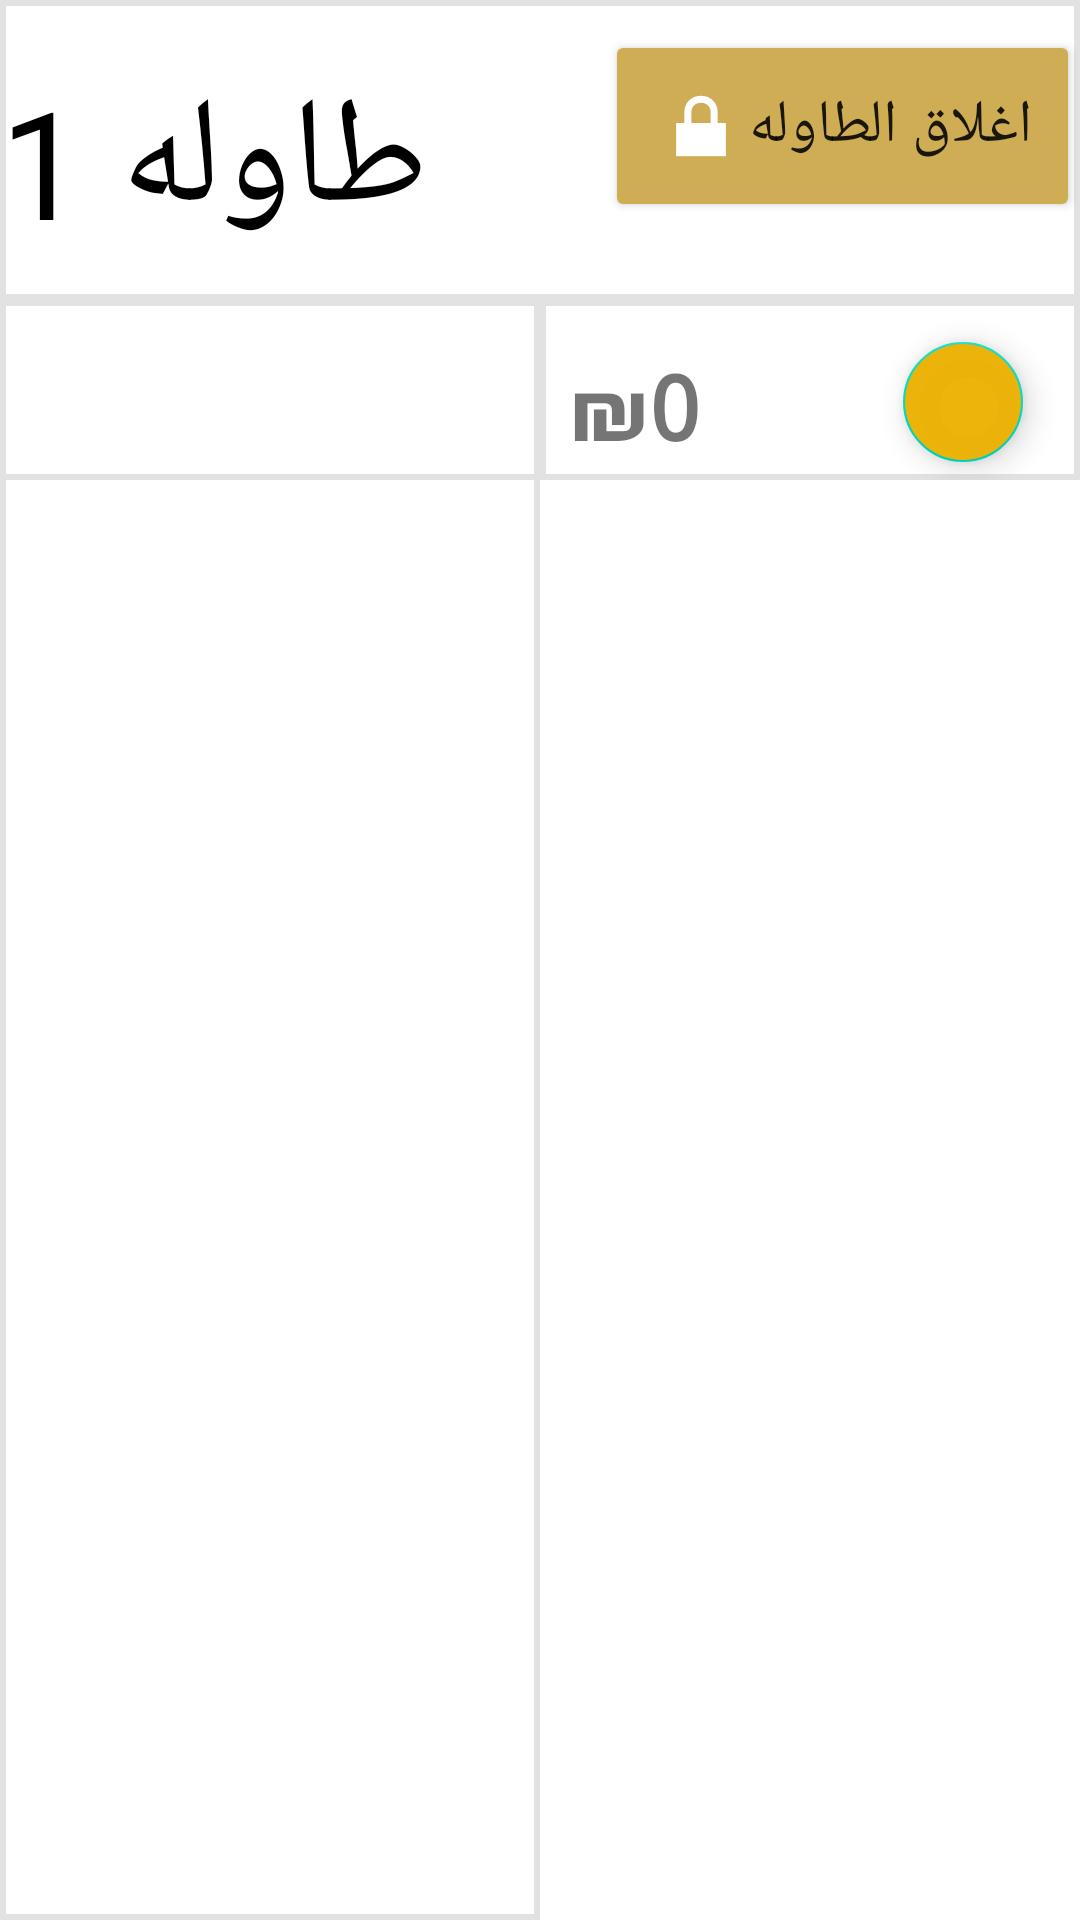

Android layout source for this screen:
<!-- AndroidManifest.xml: application theme Theme.OrderTakerFrontEnd -->
<!-- res/layout/activity_order.xml -->
<?xml version="1.0" encoding="utf-8"?>
<LinearLayout xmlns:android="http://schemas.android.com/apk/res/android"
    xmlns:app="http://schemas.android.com/apk/res-auto"
    xmlns:tools="http://schemas.android.com/tools"
    android:layout_width="match_parent"
    android:layout_height="match_parent"
    android:orientation="vertical"
    android:layout_weight="1"
    android:weightSum="2"
    tools:context=".OrderActivity">


    <LinearLayout
        android:layout_width="match_parent"
        android:layout_height="100dp"
        android:background="@drawable/classic_border"
        android:orientation="horizontal">

        <LinearLayout
            android:layout_width="wrap_content"
            android:layout_height="wrap_content"
            android:layout_weight="1">
            <TextView
                android:layout_width="wrap_content"
                android:layout_height="wrap_content"
                android:text="طاوله 1"
                android:textColor="@color/black"
                android:textSize="50dp"
                android:layout_marginRight="20dp"
                android:layout_marginTop="20dp"></TextView>

        </LinearLayout>

        <LinearLayout
            android:layout_width="wrap_content"
            android:layout_height="wrap_content"
            android:orientation="horizontal">

            <Button
                android:id="@+id/close"
                android:layout_width="fill_parent"
                android:layout_height="wrap_content"
                android:padding="16dp"
                android:text="اغلاق الطاوله"
                android:layout_marginLeft="20dp"
                android:layout_marginTop="10dp"
                android:backgroundTint="@color/gold"
                android:drawableTint="@color/white"
                android:drawableLeft="@android:drawable/ic_lock_lock"
                android:textSize="20dp"/>


        </LinearLayout>

    </LinearLayout>


    <LinearLayout
        android:layout_width="match_parent"
        android:layout_height="match_parent"
        android:orientation="horizontal">
        
        <LinearLayout
            android:layout_width="0dp"
            android:layout_height="match_parent"
            android:background="@drawable/classic_border"
            android:layout_weight=".48"
            android:orientation="vertical">

            <com.google.android.material.tabs.TabLayout
                android:id="@+id/categories"
                android:layout_width="match_parent"
                android:layout_height="60dp"
                android:background="@drawable/classic_border"
                app:tabIconTint="@color/amber"
                app:tabIndicatorColor="@color/gold2"
                app:tabMaxWidth="100dp"
                app:tabMode="scrollable"
                app:tabPaddingEnd="0dp"
                app:tabPaddingStart="0dp"
                app:tabTextAppearance="@style/TextAppearance.AppCompat.Body1"
                app:tabTextColor="@color/black"/>

            <ListView
                android:id="@+id/menu_holder"
                android:layout_width="match_parent"
                android:layout_height="match_parent"></ListView>


        </LinearLayout>

        <LinearLayout
            android:layout_width="0dp"
            android:layout_height="wrap_content"
            android:background="@drawable/classic_border"
            android:layout_weight=".48"
            android:orientation="vertical">

            <RelativeLayout
                android:layout_width="match_parent"
                android:layout_height="60dp">

                <TextView
                    android:id="@+id/total_price"
                    android:layout_width="wrap_content"
                    android:layout_height="wrap_content"
                    android:layout_alignParentLeft="true"
                    android:layout_marginLeft="10dp"
                    android:layout_marginTop="15dp"
                    android:text="₪0"
                    android:textAlignment="center"
                    android:textSize="30dp"
                    android:textStyle="bold"
                    android:typeface="monospace" />

                <com.google.android.material.floatingactionbutton.FloatingActionButton
                    android:id="@+id/submit"
                    android:layout_width="40dp"
                    android:layout_height="40dp"
                    android:layout_alignParentRight="true"
                    android:layout_marginTop="10dp"
                    android:layout_marginRight="15dp"
                    android:backgroundTint="@color/amber"
                    android:src="@drawable/ic_baseline_send_24"
                    android:textAlignment="center"
                    android:textStyle="bold"
                    app:fabCustomSize="40dp" />

            </RelativeLayout>

            <ListView
                android:id="@+id/order_holder"
                android:layout_width="match_parent"
                android:layout_height="match_parent"
                android:background="@drawable/classic_border">
            </ListView>

        </LinearLayout>
        
        
    </LinearLayout>

</LinearLayout>
<!-- resources referenced by this layout -->
<resources>
  <color name="amber">#F3EDB200</color>
  <color name="black">#FF000000</color>
  <color name="gold">#CFAD54</color>
  <color name="gold2">#D3B25D</color>
  <color name="white">#FFFFFFFF</color>
  <!-- drawable classic_border (drawable) -->
  <?xml version="1.0" encoding="utf-8"?>
  <shape xmlns:android="http://schemas.android.com/apk/res/android" android:shape="rectangle" >
      
      
      
      <solid android:color="#FFF" />
      <stroke android:width="2dip" android:color="#E2E2E2" />
  </shape>
  <style name="Theme.OrderTakerFrontEnd" parent="Theme.MaterialComponents.DayNight.DarkActionBar">
          
          <item name="colorPrimary">@color/purple_500</item>
          <item name="colorPrimaryVariant">@color/purple_700</item>
          <item name="colorOnPrimary">@color/white</item>
          
          <item name="colorSecondary">@color/teal_200</item>
          <item name="colorSecondaryVariant">@color/teal_700</item>
          <item name="colorOnSecondary">@color/black</item>
          
          <item name="android:statusBarColor" tools:targetApi="l">?attr/colorPrimaryVariant</item>
          
      </style>
  <color name="purple_500">#FF6200EE</color>
  <color name="purple_700">#FF3700B3</color>
  <color name="teal_200">#FF03DAC5</color>
  <color name="teal_700">#FF018786</color>
</resources>
